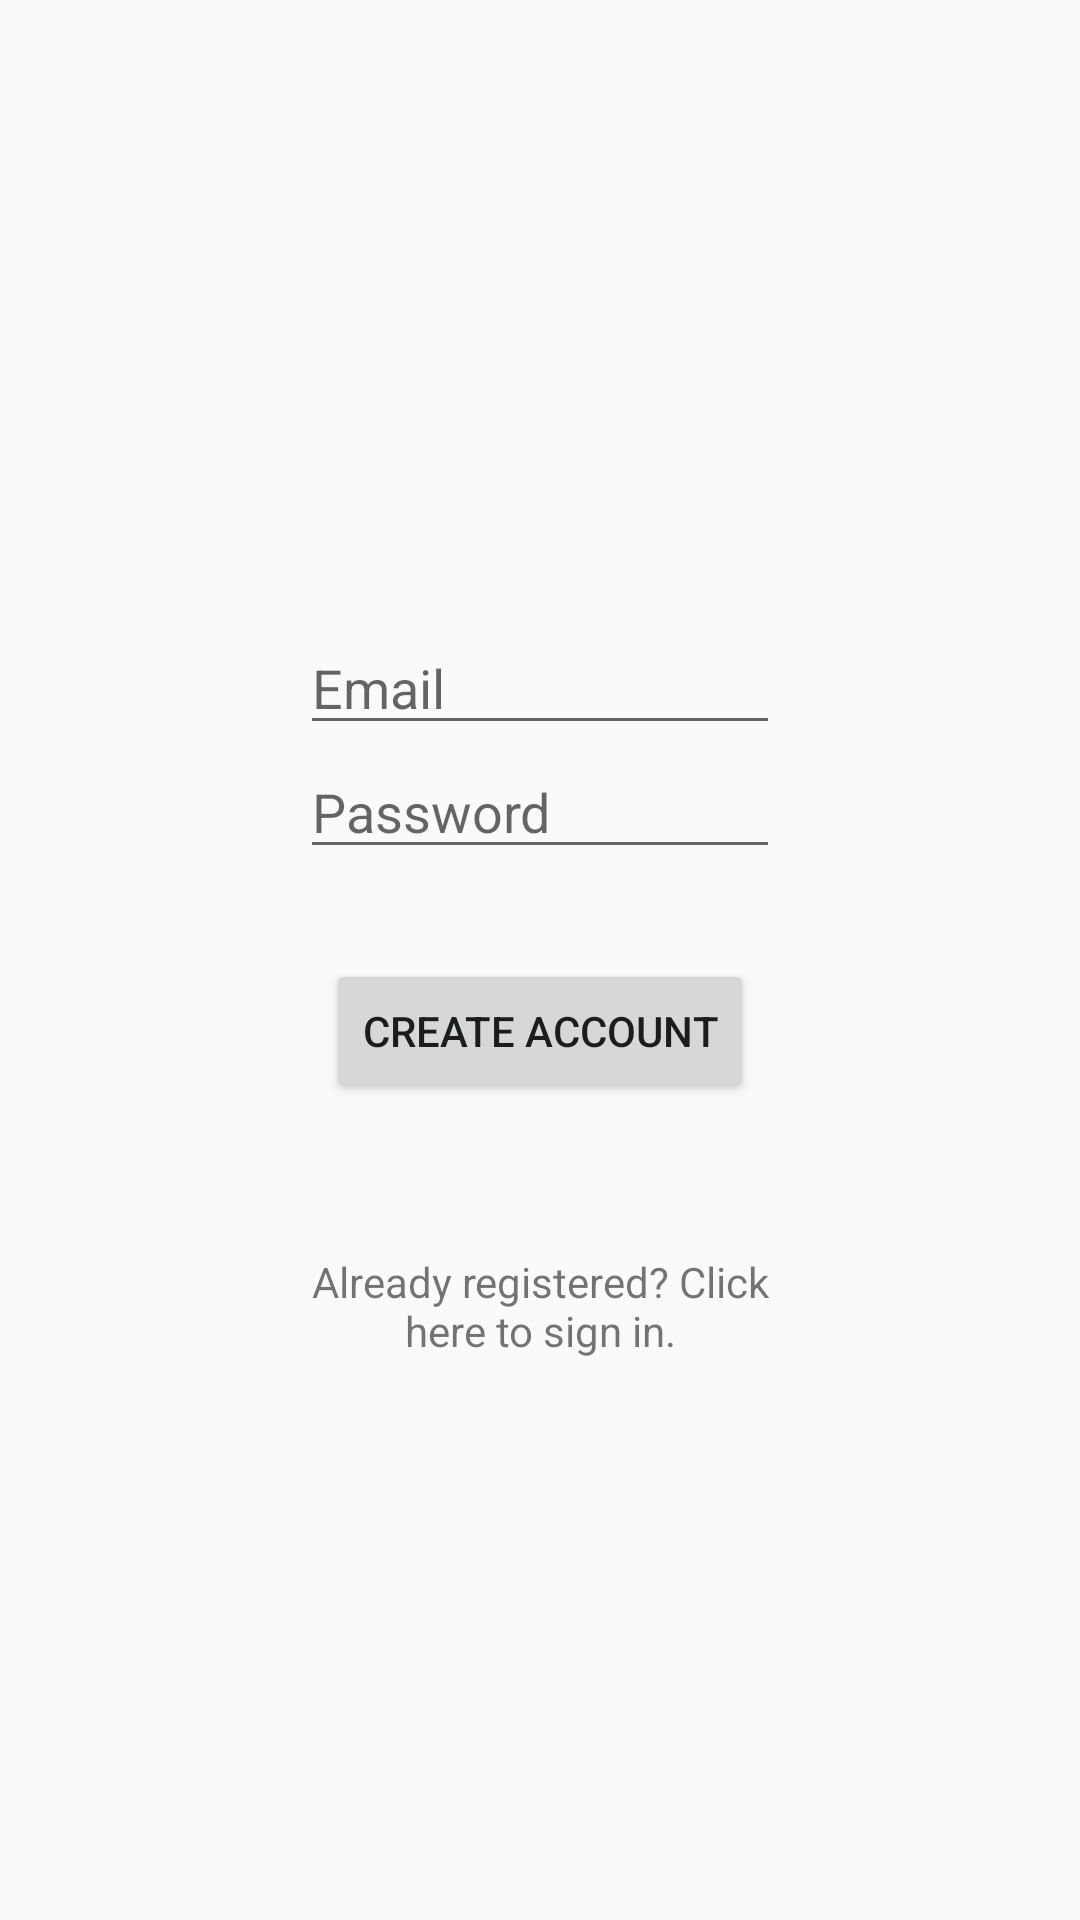

Layout XML and referenced resources for this Android screen:
<!-- AndroidManifest.xml: application theme AppTheme -->
<!-- res/layout/activity_create_account.xml -->
<?xml version="1.0" encoding="utf-8"?>
<androidx.constraintlayout.widget.ConstraintLayout xmlns:android="http://schemas.android.com/apk/res/android"
    xmlns:app="http://schemas.android.com/apk/res-auto"
    xmlns:tools="http://schemas.android.com/tools"
    android:layout_width="match_parent"
    android:layout_height="match_parent"
    tools:context=".ui.CreateAccountActivity">

    <LinearLayout
        android:layout_width="match_parent"
        android:layout_height="wrap_content"
        android:layout_marginStart="100dp"
        android:paddingTop="20dp"

        android:layout_marginTop="100dp"
        android:layout_marginEnd="100dp"
        android:layout_marginBottom="100dp"
        android:orientation="vertical"
        app:layout_constraintBottom_toBottomOf="parent"
        app:layout_constraintEnd_toEndOf="parent"
        app:layout_constraintStart_toStartOf="parent"
        app:layout_constraintTop_toTopOf="parent"
        app:layout_constraintVertical_bias="0.5">

        <EditText
            android:id="@+id/createAccountEmailInput"
            android:layout_width="match_parent"
            android:layout_height="wrap_content"
            android:hint="@string/email"
            android:inputType="textEmailAddress" />

        <EditText
            android:id="@+id/createAccountPasswordInput"
            android:layout_width="match_parent"
            android:layout_height="wrap_content"
            android:ems="10"
            android:hint="@string/password"
            android:inputType="textPassword" />

        <Button
            android:id="@+id/createAccountButton"
            android:layout_marginTop="30dp"
            android:layout_width="wrap_content"
            android:layout_height="wrap_content"
            android:layout_gravity="center"
            android:text="@string/create_account">
        </Button>

        <TextView
            android:layout_height="wrap_content"
            android:layout_width="match_parent"
            android:gravity="center"
            android:layout_marginTop="50dp"
            android:id="@+id/goToLogIn"
            android:text="@string/already_registered_sign_in_by_clicking_below"/>


    </LinearLayout>

</androidx.constraintlayout.widget.ConstraintLayout>
<!-- resources referenced by this layout -->
<resources>
  <string name="already_registered_sign_in_by_clicking_below">Already registered? Click here to sign in.</string>
  <string name="create_account">Create Account</string>
  <string name="email">Email</string>
  <string name="password">Password</string>
  <style name="AppTheme" parent="Theme.AppCompat.Light.NoActionBar">
          
          <item name="colorPrimary">@color/colorPrimary</item>
          <item name="colorPrimaryDark">@color/colorPrimaryDark</item>
          <item name="colorAccent">@color/colorAccent</item>
      </style>
  <color name="colorPrimary">#7B6D8D</color>
  <color name="colorPrimaryDark">#493657</color>
  <color name="colorAccent">#CE7DA5</color>
</resources>
